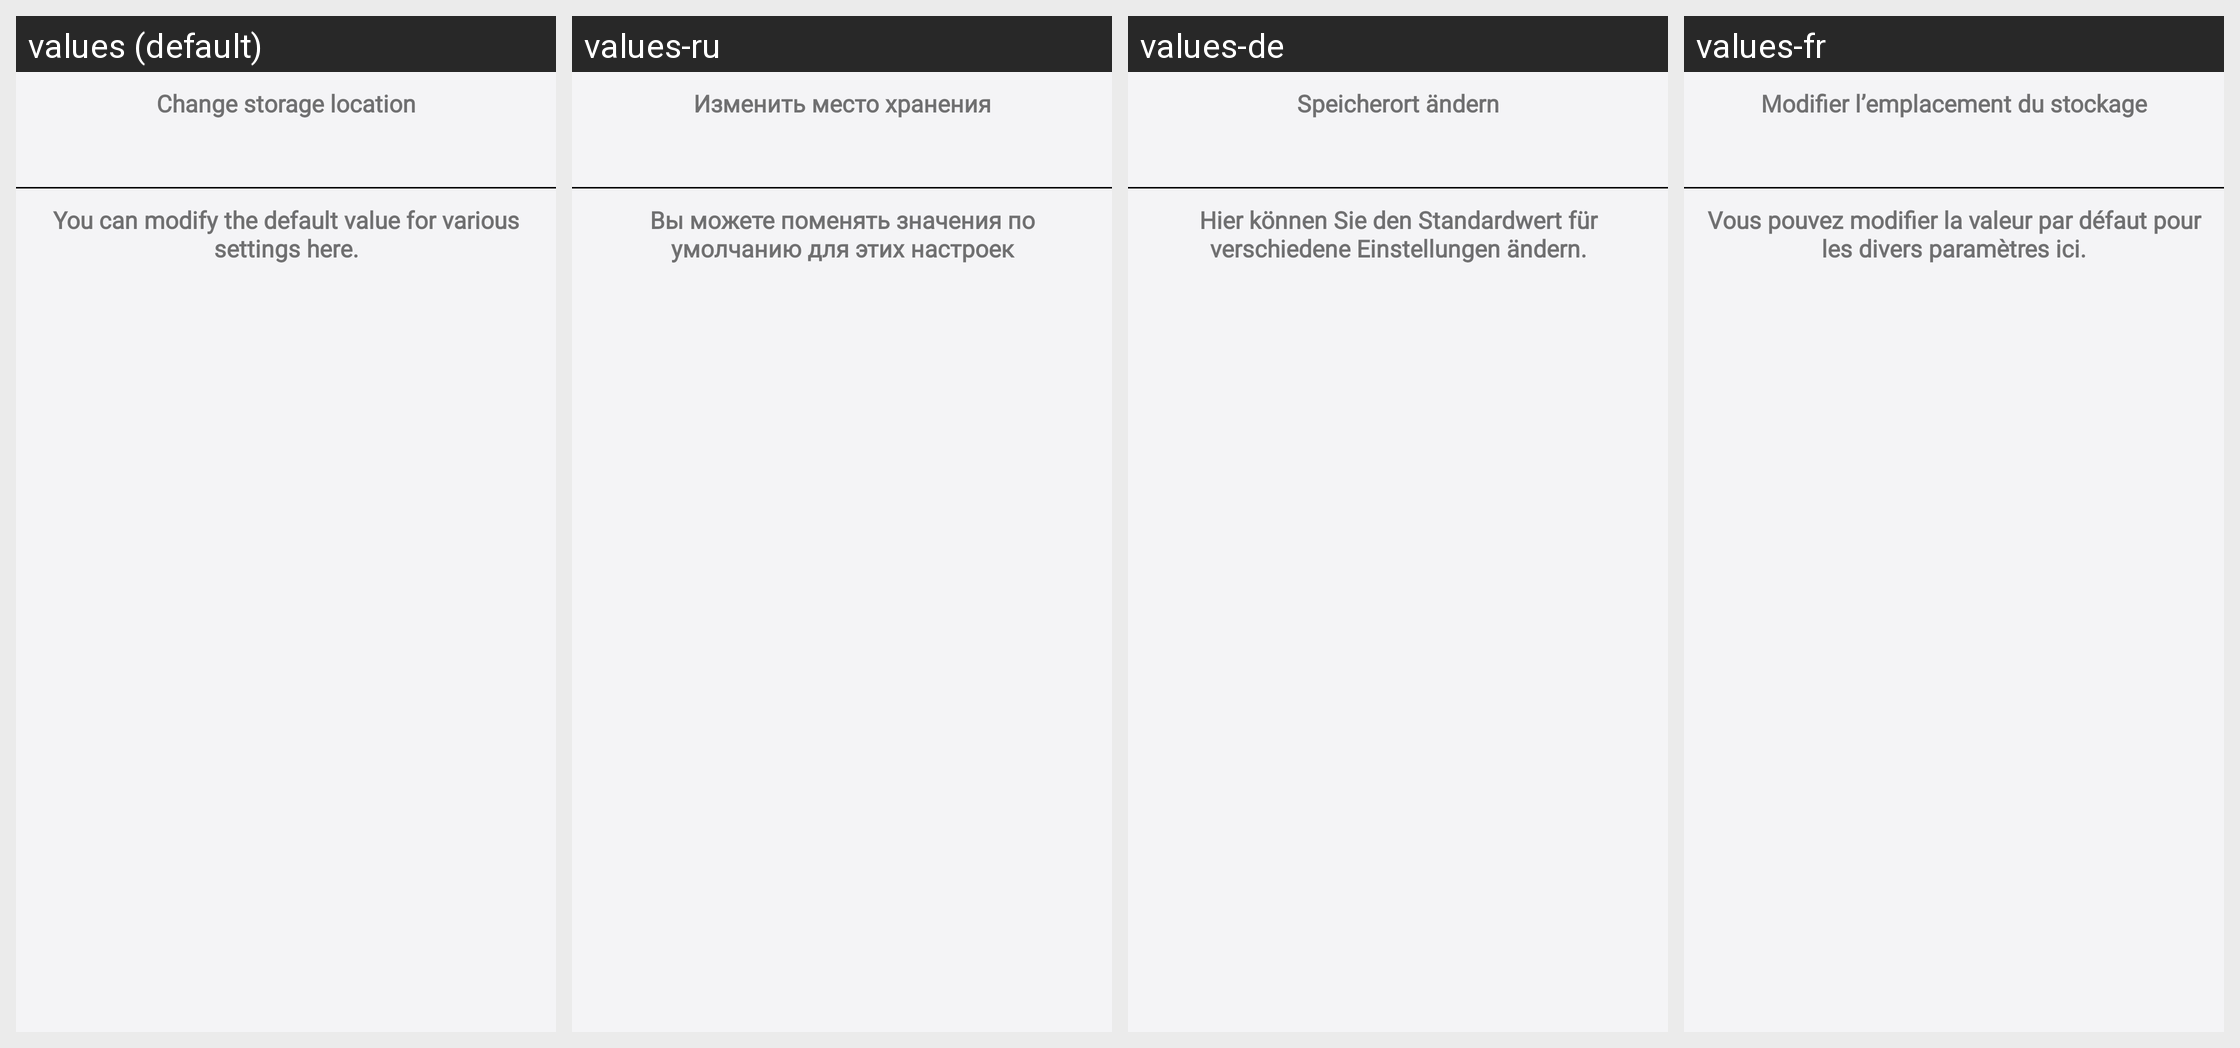

The same Android screen rendered under several of its app's locales, left to right. List the strings drawn on it with the default value and each locale's translation.
Android screen res/layout/settings_fragment_.xml rendered under 4 locales, left to right: values (default), values-ru, values-de, values-fr. Device: Nexus 5 (rendered at 1080×1920; each locale shown at half size, 540×960, under a caption strip naming it); theme AppThemeWhite.
Other locales in the repository, not shown: values-es, values-ja.
Strings drawn on this screen, with the default value and each locale's value (text and hints the layout hard-codes, and strings that could not be matched under every locale, appear in the picture but are not listed):

storage_location_info
  values: Change storage location
  values-ru: Изменить место хранения
  values-de: Speicherort ändern
  values-fr: Modifier l’emplacement du stockage

settings_info
  values: You can modify the default value for various settings here.
  values-ru: Вы можете поменять значения по умолчанию для этих настроек
  values-de: Hier können Sie den Standardwert für verschiedene Einstellungen ändern.
  values-fr: Vous pouvez modifier la valeur par défaut pour les divers paramètres ici.
